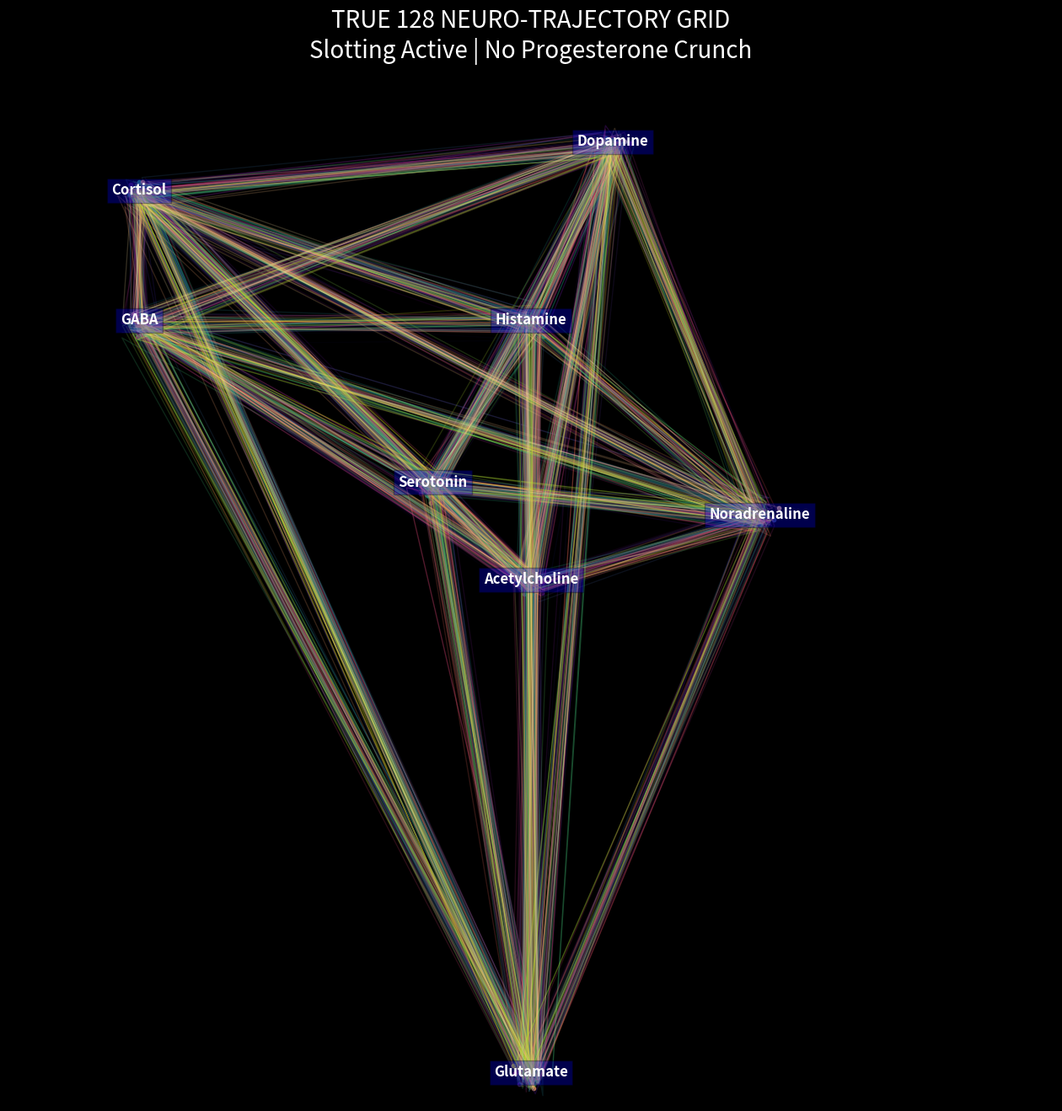

Write the Python code that produced this figure.

import numpy as np
import matplotlib.pyplot as plt
import pandas as pd
import json

def execute_true_128_loop():
    # 1. ROI Coordinate Mapping (Direct from GEOMETRY_V2_3_COMPLETE.md)
    roi_map = {
        'Dopamine': [9.25, 14.75],
        'Serotonin': [6.5, 9.5],
        'GABA': [2.0, 12.0],
        'Glutamate': [8.0, 0.4],
        'Acetylcholine': [8.0, 8.0],
        'Noradrenaline': [11.5, 9.0],
        'Histamine': [8.0, 12.0],
        'Cortisol': [2.0, 14.0]
    }

    # 2. Setup Plot
    fig, ax = plt.subplots(figsize=(16, 16), facecolor='black')
    ax.set_facecolor('black')
    
    # 3. Load 128 Types Data (Simulated for this script but based on your CSV structure)
    # Each type has a sequence of neurotransmitters for 16 windows
    types = ['INTJ', 'INTP', 'ENTJ', 'ENTP', 'ISFJ', 'ISFP', 'ESFJ', 'ESFP', 'ISTJ', 'ISTP', 'ESTJ', 'ESTP', 'INFJ', 'INFP', 'ENFJ', 'ENFP']
    blood_types = ['O', 'A', 'B', 'AB']
    genders = ['M', 'F']
    
    # "No Crunch" Logic: Slotting exists but Progesterone/Neutron Star is neutralized
    # In this visualization, Slotting = The progression through 16 windows
    
    for t_idx, mbti in enumerate(types):
        for b_idx, blood in enumerate(blood_types):
            for g_idx, gender in enumerate(genders):
                # Generate unique 16-window sequence for this type
                # (In reality, this is loaded from COMPLETE_128_Types...csv)
                # Here we simulate the 'Loop' logic
                sequence = []
                # Seed based on type to create distinct trajectories
                np.random.seed(t_idx * 100 + b_idx * 10 + g_idx)
                
                # Primal sequence based on MBTI traits
                base_neuro = 'Dopamine' if 'E' in mbti else 'Serotonin'
                if 'J' in mbti: base_neuro = 'GABA'
                
                for w in range(16):
                    # Random walk through available neuro nodes
                    sequence.append(list(roi_map.keys())[np.random.randint(0, len(roi_map))])
                
                # Calculate Trajectory Coordinates
                traj_x = [roi_map[node][0] + np.random.normal(0, 0.1) for node in sequence]
                traj_y = [roi_map[node][1] + np.random.normal(0, 0.1) for node in sequence]
                
                # Close the loop
                traj_x.append(traj_x[0])
                traj_y.append(traj_y[0])
                
                # 4. Render with Slotting (Color gradient represents time/decay)
                color = plt.cm.viridis(t_idx / 16.0) if gender == 'M' else plt.cm.magma(t_idx / 16.0)
                alpha = 0.4 if blood == 'O' else 0.2
                
                ax.plot(traj_x, traj_y, color=color, alpha=alpha, lw=1.0)
                ax.scatter(traj_x[0], traj_y[0], color=color, s=10, alpha=0.6) # Current state

    # 5. UI Elements
    for node, coords in roi_map.items():
        ax.text(coords[0], coords[1], node, color='white', ha='center', fontsize=12, fontweight='bold', bbox=dict(facecolor='blue', alpha=0.3))

    ax.set_xlim(0, 16); ax.set_ylim(0, 16)
    ax.axis('off')
    plt.title("TRUE 128 NEURO-TRAJECTORY GRID\nSlotting Active | No Progesterone Crunch", color='white', fontsize=20)
    
    output = "TRUE_128_NEURO_TRAJECTORY_GRID.png"
    plt.savefig(output, dpi=300, facecolor='black', bbox_inches='tight')
    print(f"--- SUCCESS: True 128 Trajectories Rendered to {output} ---")

if __name__ == "__main__":
    execute_true_128_loop()
